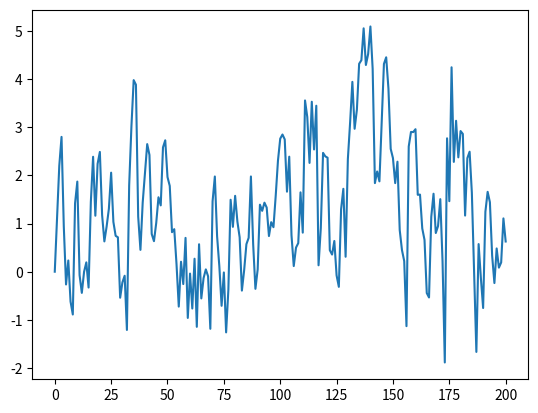

This figure's Python source:
import numpy as np
import matplotlib.pyplot as plt

def absolute(val):
    if val >=0:
        return val
    elif val < 0:
        return -1 * val
    
T = 200
alpha = 0.9 


x = np.empty(T+1)

x[0] = 0

for t in range(T):
    x[t+1] = alpha*np.absolute(x[t]) + np.random.randn()

plt.plot(x)
plt.show()